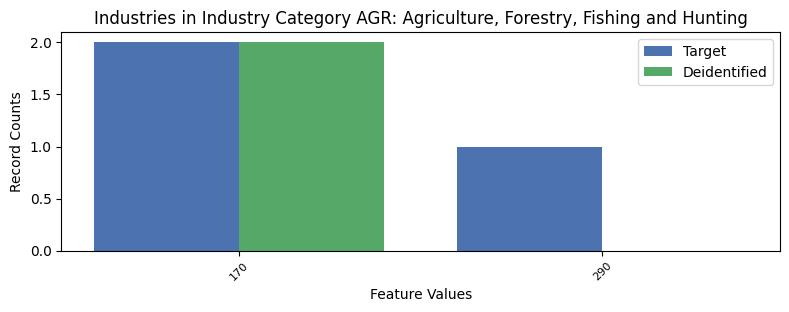

Source data for this figure (header and first rows):
, INDP, count_target, count_deidentified
0, 170, 2, 2.0
1, 290, 1, 0.0
